Labelled photos from "dataset", an image-classification folder in norvy19/proyecto-aves. The possible labels are: Dacnis Carinegro, Tangara Cabecibaya, Tangara Carafuego, Tangara Cenicienta, Tangara Coronigualda, Tangara Dorada, Tangara Goliplateada, Tangara Golondrina, Tangara Verdinegra.

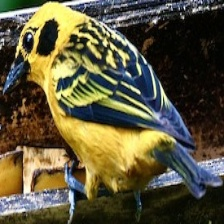
Label: Tangara Dorada

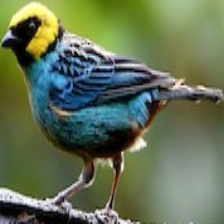
Label: Tangara Coronigualda

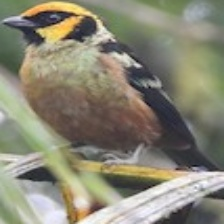
Label: Tangara Carafuego

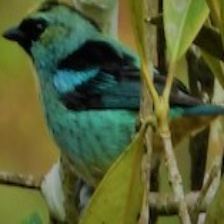
Label: Tangara Verdinegra

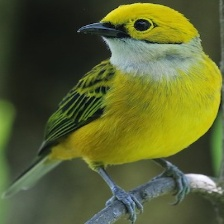
Label: Tangara Goliplateada

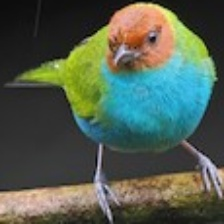
Label: Tangara Cabecibaya
